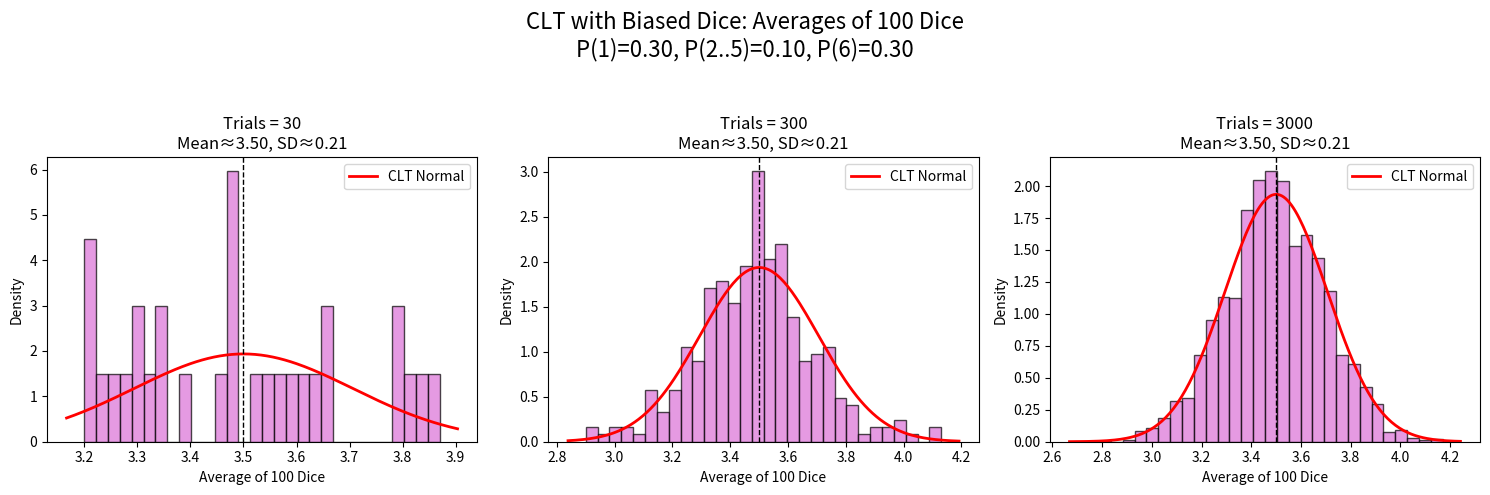

This chart was generated by the following Python code:
"""
Central Limit Theorem via Dice Averages

Experiment:
- Roll many six-sided dice per trial (num_dice)
- For each trial, compute the average of those dice
- Repeat for 30, 300, and 3000 trials
- Plot histograms of the averages with CLT normal overlays

Note: The die is biased (not fair). Probabilities:
P(1)=0.30, P(2)=0.10, P(3)=0.10, P(4)=0.10, P(5)=0.10, P(6)=0.30.
Even with a non-uniform population, CLT predicts the mean of many dice
approaches a normal distribution with mean equal to E[X] and standard
deviation equal to sqrt(Var[X]/num_dice).
"""

import numpy as np
import matplotlib.pyplot as plt
from scipy.stats import norm

# --- Parameters ---
num_dice = 100
faces = np.arange(1, 7)  # die faces 1..6
# Biased probabilities: 1=30%, 2=10%, 3=10%, 4=10%, 5=10%, 6=30%
probs = np.array([0.30, 0.10, 0.10, 0.10, 0.10, 0.30])
trial_counts = [30, 300, 3000]

# Population properties for a single biased die X
# E[X] = sum(x * p_x), E[X^2] = sum(x^2 * p_x), Var[X] = E[X^2] - (E[X])^2
die_mean = float(np.dot(faces, probs))
e_x2 = float(np.dot(faces ** 2, probs))
die_var = e_x2 - die_mean ** 2

# For the average of num_dice dice:
# mean_avg = die_mean
# std_avg = sqrt(die_var / num_dice)
mean_avg = die_mean
std_avg = np.sqrt(die_var / num_dice)

fig = plt.figure(figsize=(15, 5))
plt.suptitle(
    f"CLT with Biased Dice: Averages of {num_dice} Dice\n"
    "P(1)=0.30, P(2..5)=0.10, P(6)=0.30",
    fontsize=16,
)

for i, trials in enumerate(trial_counts):
    # Simulate trials with biased probabilities: shape (trials, num_dice)
    # Each row contains one trial of num_dice outcomes
    rolls = np.random.choice(faces, size=(trials, num_dice), p=probs)
    # Compute average per trial (sampling distribution of the mean)
    averages = rolls.mean(axis=1)

    # Theoretical normal for the sampling distribution of the sample mean
    # For finite trials, overlay the normal centered at mean_avg with std_avg
    plt.subplot(1, 3, i + 1)
    plt.hist(averages, bins=30, density=True, alpha=0.7, color='orchid', edgecolor='black')

    xmin, xmax = plt.xlim()
    x = np.linspace(xmin, xmax, 200)
    plt.plot(x, norm.pdf(x, loc=mean_avg, scale=std_avg), 'r-', linewidth=2, label='CLT Normal')

    # Title shows the number of trials and the CLT-predicted center/spread
    plt.title(f"Trials = {trials}\nMean≈{mean_avg:.2f}, SD≈{std_avg:.2f}")
    plt.xlabel(f"Average of {num_dice} Dice")
    plt.ylabel("Density")
    plt.axvline(mean_avg, color='k', linestyle='dashed', linewidth=1)
    plt.legend()

plt.tight_layout(rect=[0, 0, 1, 0.93])
plt.show()
